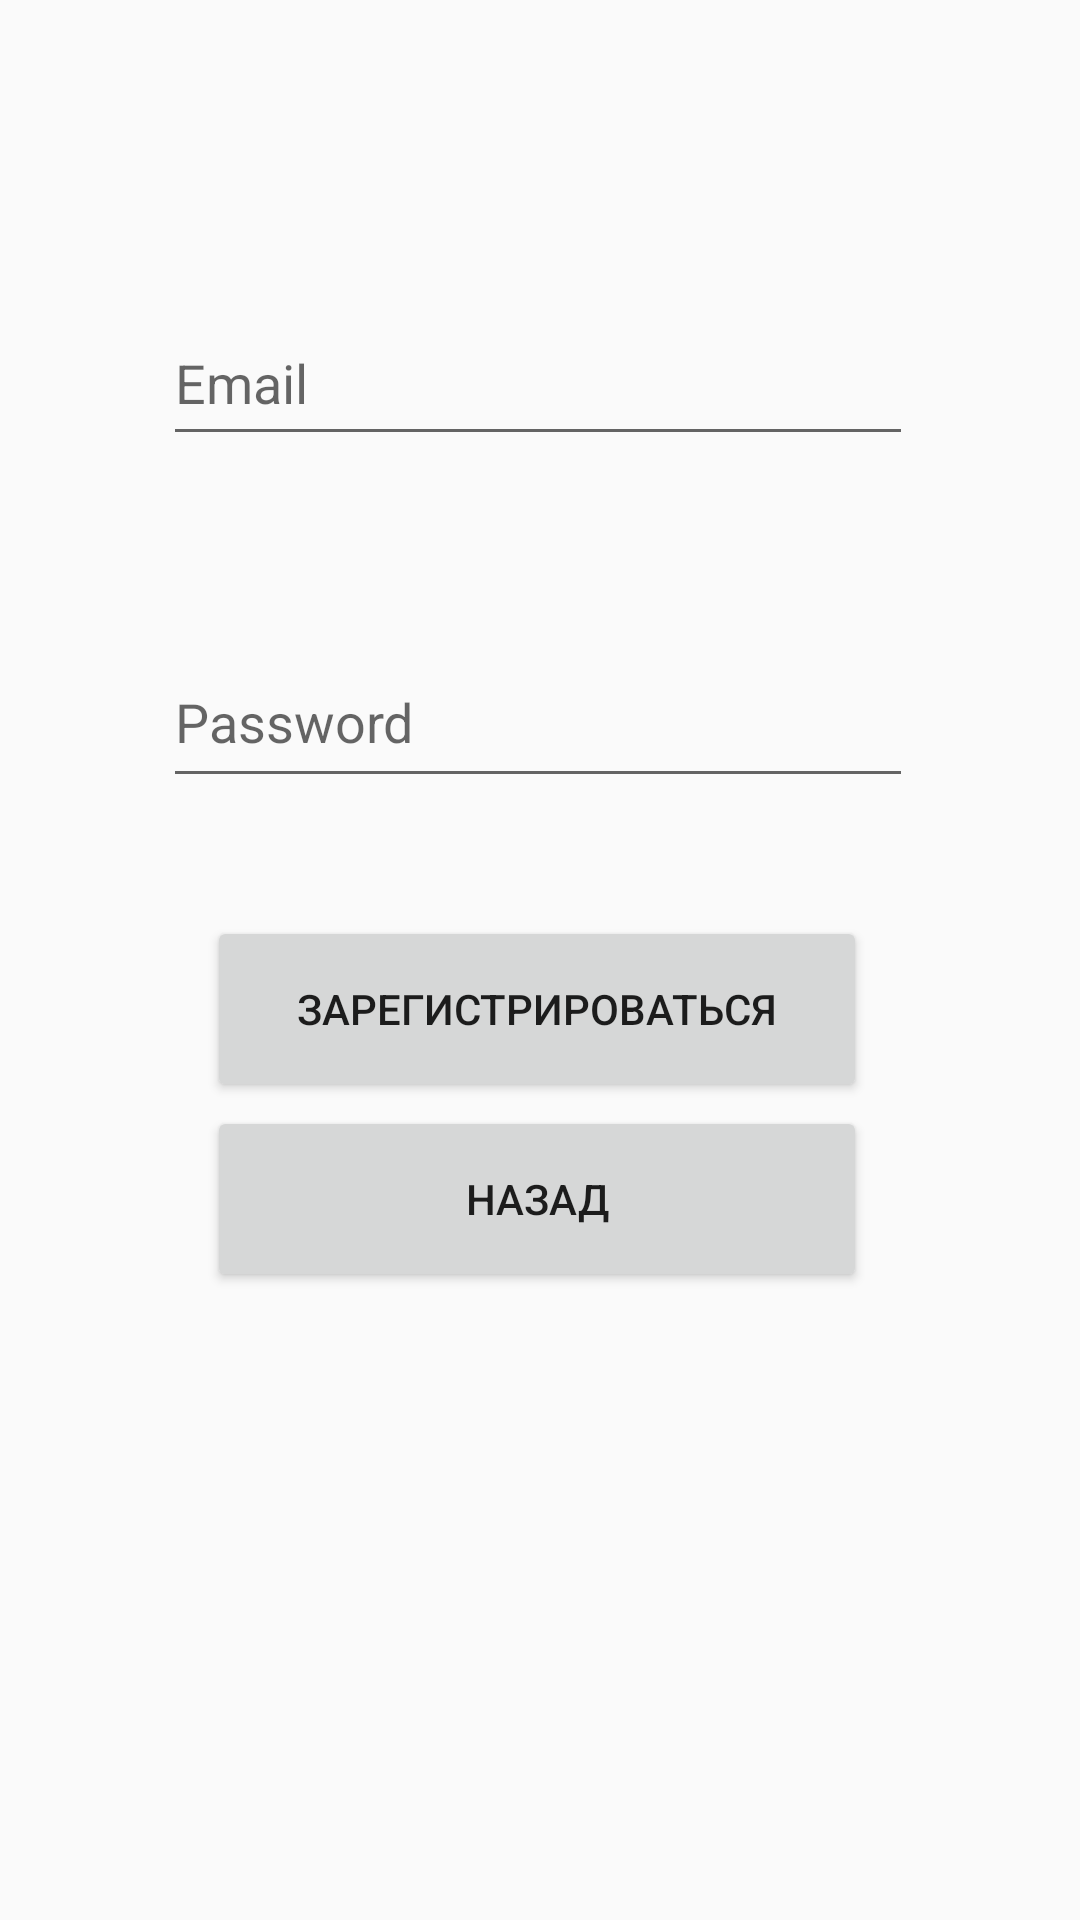

This screen was rendered from an Android layout file. Write that file and the resources it references.
<!-- AndroidManifest.xml: activity theme AppTheme.Dark -->
<!-- res/layout/activity_registration.xml -->
<?xml version="1.0" encoding="utf-8"?>
<androidx.constraintlayout.widget.ConstraintLayout
    xmlns:android="http://schemas.android.com/apk/res/android"
    xmlns:app="http://schemas.android.com/apk/res-auto"
    xmlns:tools="http://schemas.android.com/tools"
    android:layout_width="match_parent"
    android:layout_height="match_parent"
    tools:context=".RegistrationActivity"
 >

    <EditText
        android:id="@+id/edLogin"
        android:layout_width="250dp"
        android:layout_height="52dp"
        android:layout_marginTop="100dp"
        android:hint="Email"
        android:labelFor="@+id/edLogin"
        app:layout_constraintEnd_toEndOf="parent"
        app:layout_constraintHorizontal_bias="0.494"
        app:layout_constraintStart_toStartOf="parent"
        app:layout_constraintTop_toTopOf="parent" />

    <EditText
        android:id="@+id/edPassword"
        android:layout_width="250dp"
        android:layout_height="54dp"
        android:layout_marginTop="60dp"
        android:hint="Password"
        android:inputType="textPassword"
        android:labelFor="@+id/edPassword"
        app:layout_constraintEnd_toEndOf="@+id/edLogin"
        app:layout_constraintHorizontal_bias="0.51"
        app:layout_constraintStart_toStartOf="@+id/edLogin"
        app:layout_constraintTop_toBottomOf="@+id/edLogin" />

    <Button
        android:id="@+id/bSignUp"
        android:layout_width="220dp"
        android:layout_height="62dp"
        android:text="Зарегистрироваться"
        app:layout_constraintBottom_toBottomOf="parent"
        app:layout_constraintEnd_toEndOf="@+id/edPassword"
        app:layout_constraintHorizontal_bias="0.489"
        app:layout_constraintStart_toStartOf="@+id/edPassword"
        app:layout_constraintTop_toBottomOf="@+id/edPassword"
        app:layout_constraintVertical_bias="0.126" />

    <Button
        android:id="@+id/btn_back"
        android:layout_width="220dp"
        android:layout_height="62dp"
        android:layout_marginBottom="208dp"
        android:onClick="onBackPressed"
        android:text="Назад"
        app:layout_constraintBottom_toBottomOf="parent"
        app:layout_constraintEnd_toEndOf="@+id/bSignUp"
        app:layout_constraintHorizontal_bias="0.0"
        app:layout_constraintStart_toStartOf="@+id/bSignUp"
        app:layout_constraintTop_toBottomOf="@+id/bSignUp" />

</androidx.constraintlayout.widget.ConstraintLayout>
<!-- resources referenced by this layout -->
<resources>
  <style name="AppTheme.Dark" parent="Theme.AppCompat.Light.NoActionBar">
          
          <item name="windowNoTitle">true</item>
          
          <item name="colorPrimary">@color/black</item>
          <item name="colorPrimaryVariant">@color/white</item>
          <item name="colorOnPrimary">@color/white</item>
          
          <item name="colorSecondary">@color/black</item>
          <item name="colorSecondaryVariant">@color/black</item>
          <item name="colorOnSecondary">@color/black</item>
          
          <item name="android:statusBarColor">@color/black</item>
          
      </style>
  <color name="black">#75000000</color>
  <color name="white">#FFFFFF</color>
</resources>
